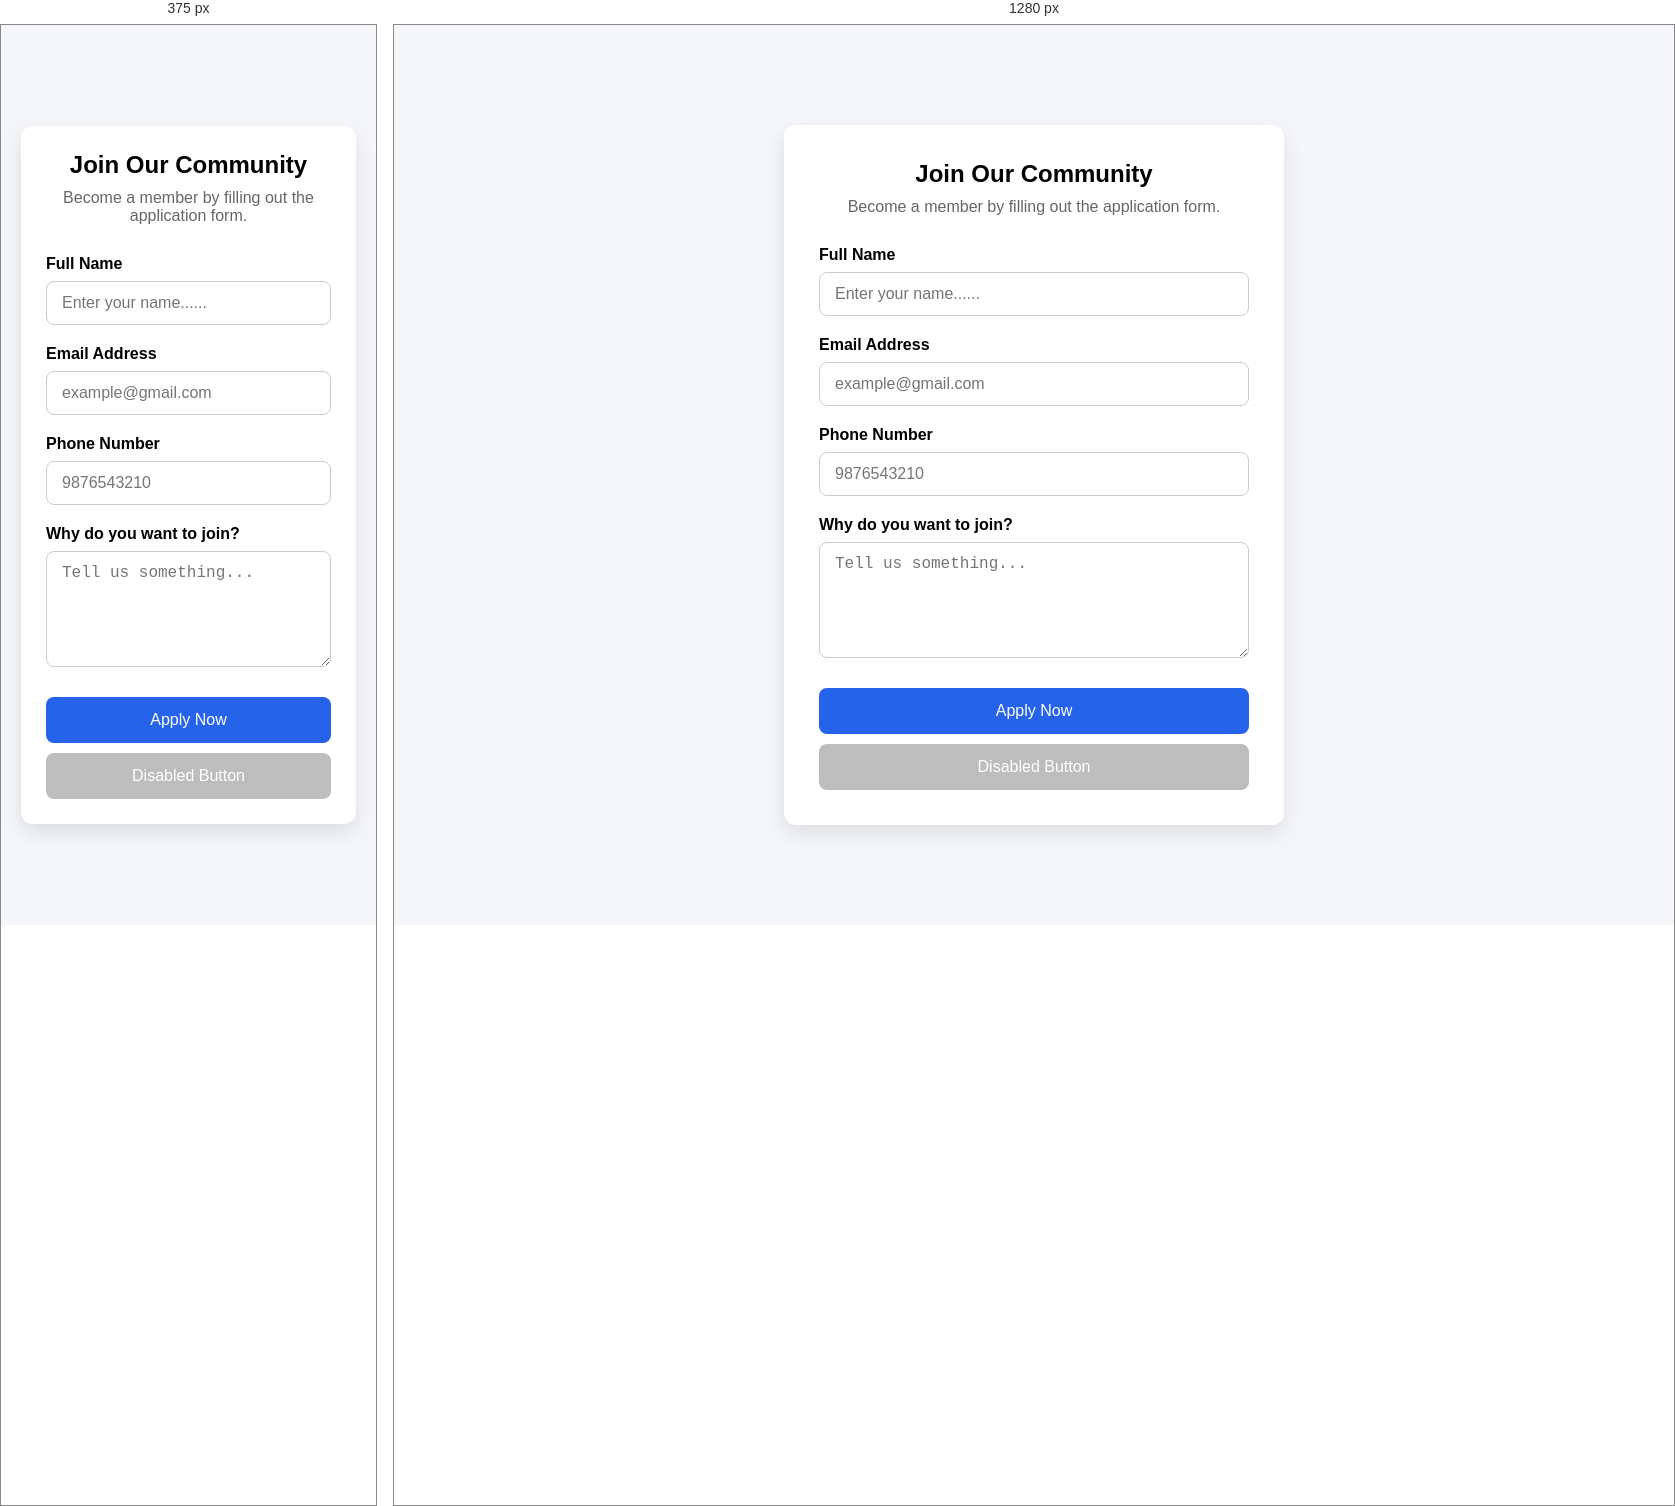
Rendered at 375 px and 1280 px, left to right.

<!-- file: index.html -->
<!DOCTYPE html>
<html lang="en">
<head>
    <meta charset="UTF-8">
    <meta name="viewport" content="width=device-width, initial-scale=1.0">
    <title>Membership Application</title>
    <link rel="stylesheet" href="style.css">
</head>
<body>

<section class="container">

    <h1>Join Our Community</h1>
    <p>Become a member by filling out the application form.</p>

    <form action="#">

        <div class="form-group">
            <label for="fullname">Full Name</label>
            <input
                type="text"
                id="fullname"
                placeholder="Enter your name......"
                required>
        </div>

        <div class="form-group">
            <label for="email">Email Address</label>
            <input
                type="email"
                id="email"
                placeholder="example@gmail.com"
                required>
        </div>

        <div class="form-group">
            <label for="phone">Phone Number</label>
            <input
                type="tel"
                id="phone"
                placeholder="9876543210"
                required>
        </div>

        <div class="form-group">
            <label for="message">Why do you want to join?</label>
            <textarea
                id="message"
                rows="5"
                placeholder="Tell us something..."
                required></textarea>
        </div>

        <button type="submit">
            Apply Now
        </button>

        <!-- Example Disabled Button -->
        <button type="button" disabled>
            Disabled Button
        </button>

    </form>

</section>

</body>
</html>

/* @media block from style.css */
@media(max-width:600px){

.container{

    padding:25px;

}

}